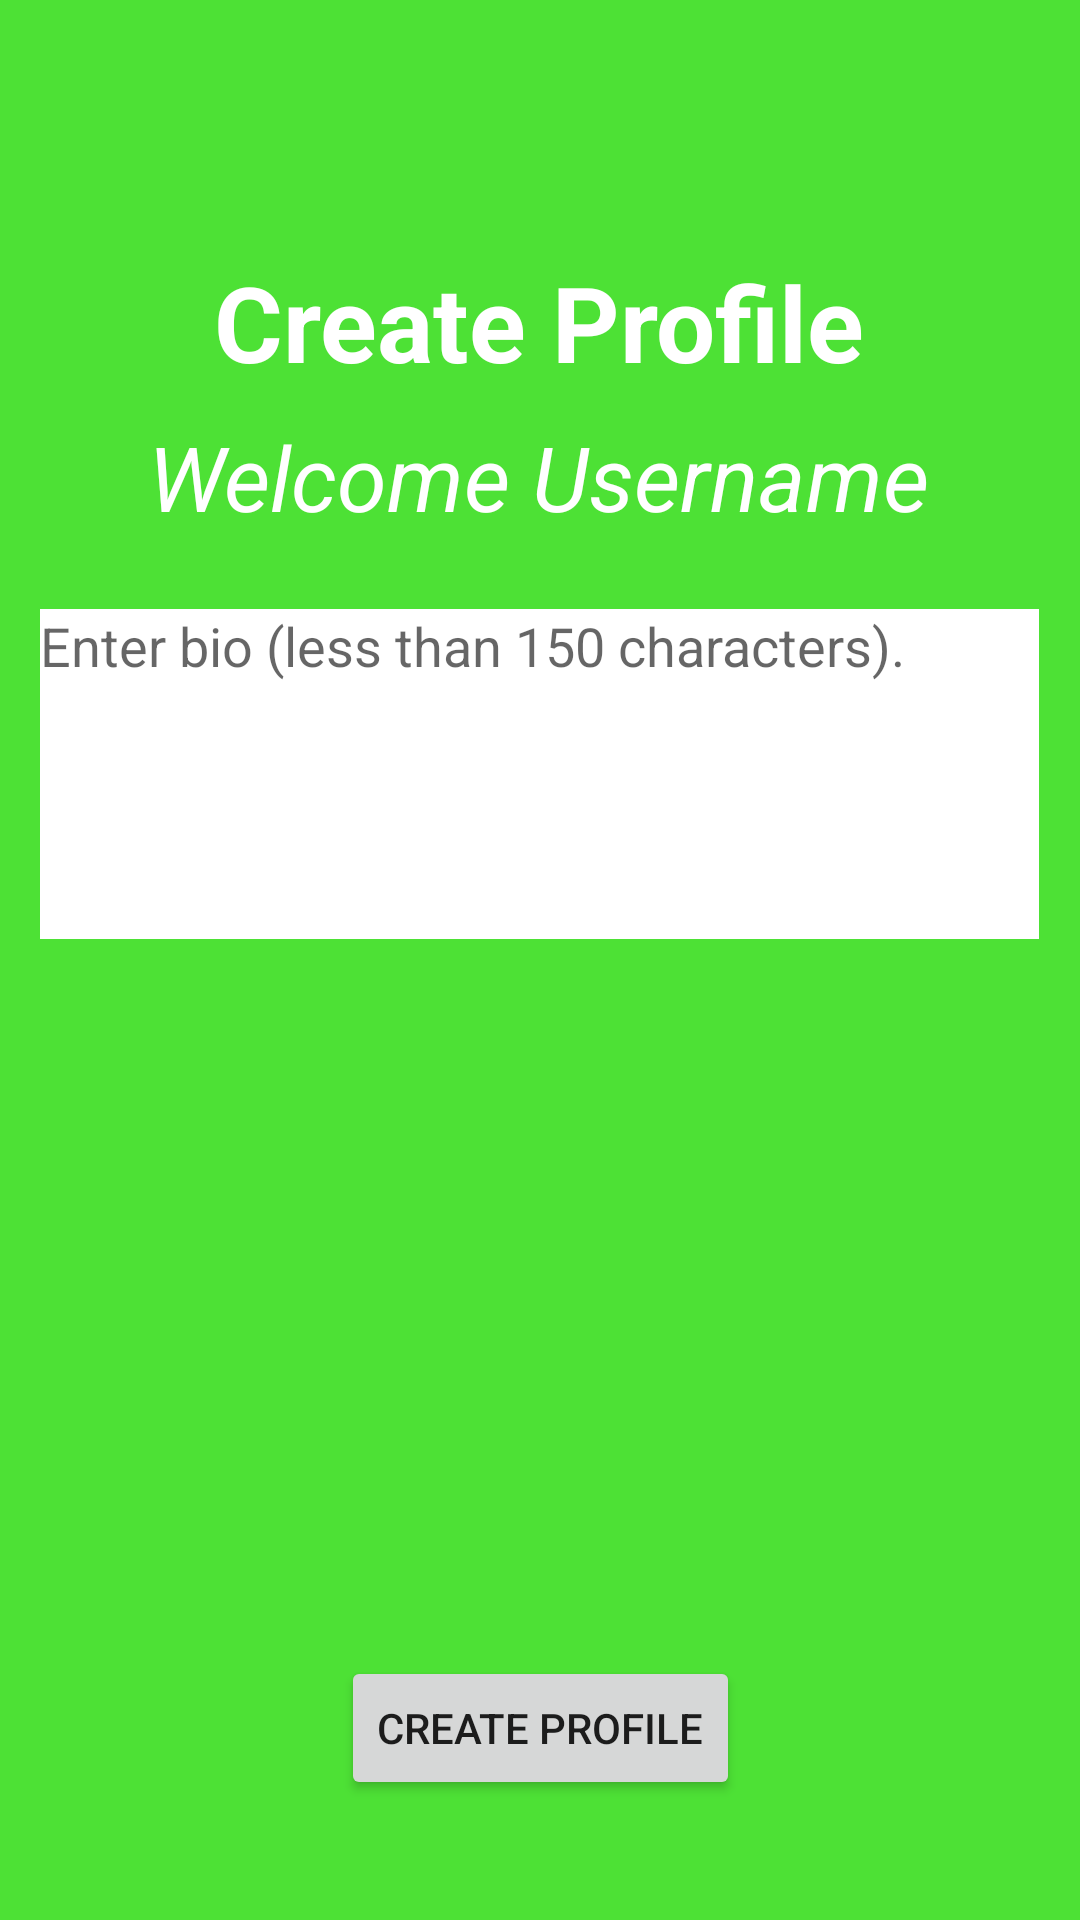

The Android layout XML behind this screen, and the referenced resources:
<!-- AndroidManifest.xml: application theme Theme.MyAppLayout -->
<!-- res/layout/activity_create_profile.xml -->
<?xml version="1.0" encoding="utf-8"?>
<androidx.constraintlayout.widget.ConstraintLayout xmlns:android="http://schemas.android.com/apk/res/android"
    xmlns:app="http://schemas.android.com/apk/res-auto"
    xmlns:tools="http://schemas.android.com/tools"
    android:layout_width="match_parent"
    android:layout_height="match_parent"
    android:background="@color/green"
    tools:context=".CreateProfileActivity">

    <TextView
        android:id="@+id/pageTitleCreateProfile"
        android:layout_width="wrap_content"
        android:layout_height="wrap_content"
        android:layout_marginTop="84dp"
        android:text="Create Profile"
        android:textColor="@color/white"
        android:textStyle="bold"
        android:textSize="35dp"
        app:layout_constraintEnd_toEndOf="parent"
        app:layout_constraintHorizontal_bias="0.498"
        app:layout_constraintStart_toStartOf="parent"
        app:layout_constraintTop_toTopOf="parent" />

    <TextView
        android:id="@+id/profileUsername"
        android:layout_width="wrap_content"
        android:layout_height="wrap_content"
        android:layout_marginTop="8dp"
        android:text="Welcome Username"
        android:textColor="@color/white"
        android:textSize="30sp"
        android:textStyle="italic"
        app:layout_constraintEnd_toEndOf="parent"
        app:layout_constraintHorizontal_bias="0.496"
        app:layout_constraintStart_toStartOf="parent"
        app:layout_constraintTop_toBottomOf="@+id/pageTitleCreateProfile" />

    <EditText
        android:id="@+id/createUserBio"
        android:layout_width="333dp"
        android:layout_height="110dp"
        android:layout_marginTop="24dp"
        android:background="@color/white"
        android:ems="10"
        android:gravity="top"
        android:hint="Enter bio (less than 150 characters)."
        android:inputType="textPersonName"
        android:maxLength="150"
        app:layout_constraintBottom_toBottomOf="parent"
        app:layout_constraintEnd_toEndOf="parent"
        app:layout_constraintHorizontal_bias="0.493"
        app:layout_constraintStart_toStartOf="parent"
        app:layout_constraintTop_toBottomOf="@+id/profileUsername"
        app:layout_constraintVertical_bias="0.0" />

    <Button
        android:id="@+id/createProfile"
        android:layout_width="wrap_content"
        android:layout_height="wrap_content"
        android:layout_marginBottom="40dp"
        android:text="create profile"
        app:layout_constraintBottom_toBottomOf="parent"
        app:layout_constraintEnd_toEndOf="parent"
        app:layout_constraintStart_toStartOf="parent" />

</androidx.constraintlayout.widget.ConstraintLayout>
<!-- resources referenced by this layout -->
<resources>
  <color name="green">#4DE135</color>
  <color name="white">#FFFFFFFF</color>
  <style name="Theme.MyAppLayout" parent="Theme.MaterialComponents.Light.NoActionBar">
          
          <item name="colorPrimary">@color/purple_500</item>
          <item name="colorPrimaryVariant">@color/purple_700</item>
          <item name="colorOnPrimary">@color/white</item>
          
          <item name="colorSecondary">@color/teal_200</item>
          <item name="colorSecondaryVariant">@color/teal_700</item>
          <item name="colorOnSecondary">@color/black</item>
          
          <item name="android:statusBarColor" tools:targetApi="l">?attr/colorPrimaryVariant</item>
          
      </style>
  <color name="purple_500">#FF6200EE</color>
  <color name="purple_700">#FF3700B3</color>
  <color name="teal_200">#FF03DAC5</color>
  <color name="teal_700">#FF018786</color>
  <color name="black">#FF000000</color>
</resources>
